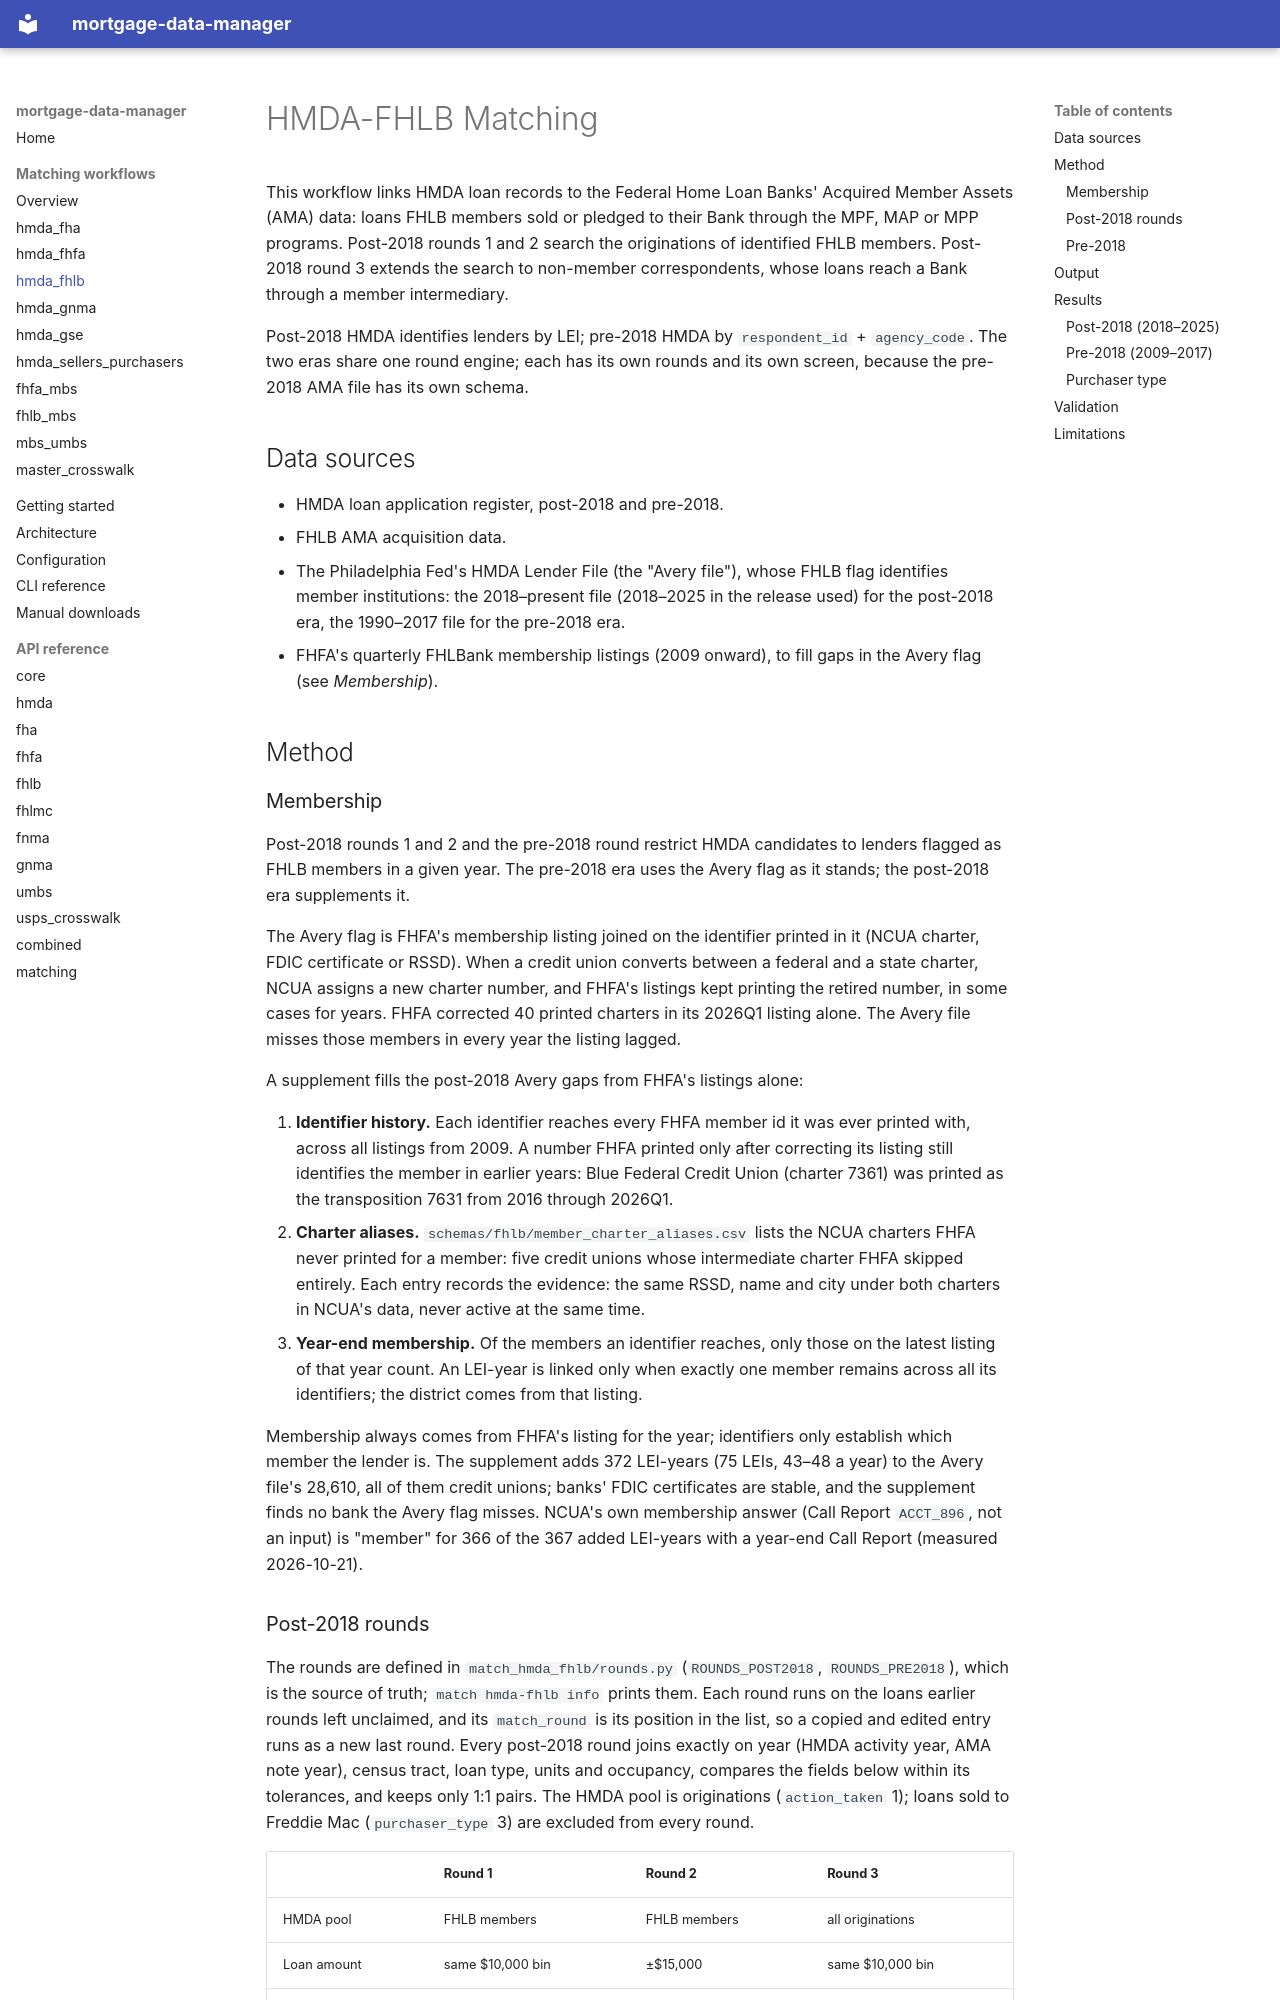

repository: jebecker94/mortgage_data_manager · page: matching/hmda_fhlb_matching/index.html · generator: mkdocs

# HMDA-FHLB Matching

This workflow links HMDA loan records to the Federal Home Loan Banks' Acquired Member
Assets (AMA) data: loans FHLB members sold or pledged to their Bank through the MPF, MAP
or MPP programs. Post-2018 rounds 1 and 2 search the originations of identified FHLB
members. Post-2018 round 3 extends the search to non-member correspondents, whose loans
reach a Bank through a member intermediary.

Post-2018 HMDA identifies lenders by LEI; pre-2018 HMDA by `respondent_id` +
`agency_code`. The two eras share one round engine; each has its own rounds and its own
screen, because the pre-2018 AMA file has its own schema.

## Data sources

- HMDA loan application register, post-2018 and pre-2018.
- FHLB AMA acquisition data.
- The Philadelphia Fed's HMDA Lender File (the "Avery file"), whose FHLB flag identifies
  member institutions: the 2018–present file (2018–2025 in the release used) for the
  post-2018 era, the 1990–2017 file for the pre-2018 era.
- FHFA's quarterly FHLBank membership listings (2009 onward), to fill gaps in the Avery flag
  (see *Membership*).

## Method

### Membership

Post-2018 rounds 1 and 2 and the pre-2018 round restrict HMDA candidates to lenders
flagged as FHLB members in a given year. The pre-2018 era uses the Avery flag as it
stands; the post-2018 era supplements it.

The Avery flag is FHFA's membership listing joined on the identifier printed in it (NCUA
charter, FDIC certificate or RSSD). When a credit union converts between a federal and a
state charter, NCUA assigns a new charter number, and FHFA's listings kept printing the
retired number, in some cases for years. FHFA corrected 40 printed charters in its 2026Q1
listing alone. The Avery file misses those members in every year the listing lagged.

A supplement fills the post-2018 Avery gaps from FHFA's listings alone:

1. **Identifier history.** Each identifier reaches every FHFA member id it was ever printed
   with, across all listings from 2009. A number FHFA printed only after correcting its
   listing still identifies the member in earlier years: Blue Federal Credit Union
   (charter 7361) was printed as the transposition 7631 from 2016 through 2026Q1.
2. **Charter aliases.** `schemas/fhlb/member_charter_aliases.csv` lists the NCUA charters
   FHFA never printed for a member: five credit unions whose intermediate charter FHFA
   skipped entirely. Each entry records the evidence: the same RSSD, name and city under
   both charters in NCUA's data, never active at the same time.
3. **Year-end membership.** Of the members an identifier reaches, only those on the
   latest listing of that year count. An LEI-year is linked only when exactly one member
   remains across all its identifiers; the district comes from that listing.

Membership always comes from FHFA's listing for the year; identifiers only establish
which member the lender is. The supplement adds 372 LEI-years (75 LEIs, 43–48 a year) to
the Avery file's 28,610, all of them credit unions; banks' FDIC certificates are stable,
and the supplement finds no bank the Avery flag misses. NCUA's own membership answer
(Call Report `ACCT_896`, not an input) is "member" for 366 of the 367 added LEI-years with
a year-end Call Report (measured 2026-10-21).
